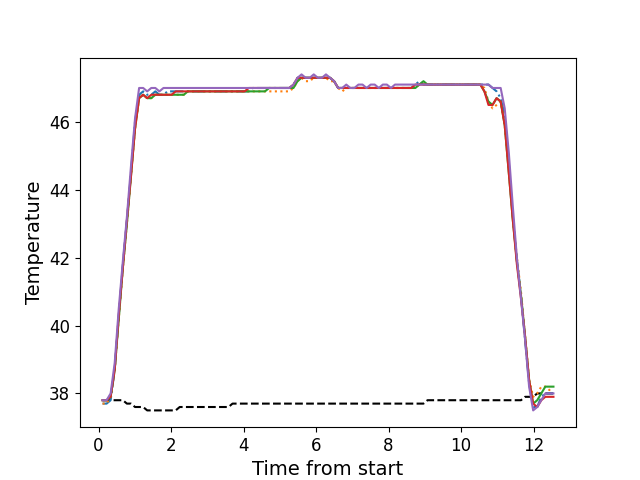

Values plotted in this chart, from the file beside it:
, times, neutral, z1, z2, z3, z4, z5
0, 0.1086, 37.8, 37.7, 37.7, 37.8, 37.8, 37.8
1, 0.2203, 37.8, 37.7, 37.7, 37.8, 37.8, 37.8
2, 0.3314, 37.8, 37.8, 37.9, 37.9, 37.9, 38.0
3, 0.444, 37.8, 38.7, 38.7, 38.7, 38.7, 38.9
4, 0.5561, 37.8, 40.3, 40.2, 40.2, 40.3, 40.5
5, 0.6687, 37.8, 41.8, 41.7, 41.7, 41.7, 41.9
6, 0.7803, 37.7, 43.1, 43.0, 43.0, 43.1, 43.2
7, 0.8929, 37.7, 44.5, 44.4, 44.4, 44.4, 44.7
8, 1.005, 37.6, 46.0, 45.8, 45.8, 45.8, 46.1
9, 1.117, 37.6, 46.8, 46.7, 46.7, 46.7, 47.0
10, 1.229, 37.6, 46.9, 46.8, 46.8, 46.8, 47.0
11, 1.34, 37.5, 46.8, 46.7, 46.7, 46.7, 46.9
12, 1.453, 37.5, 46.8, 46.7, 46.7, 46.8, 47.0
13, 1.565, 37.5, 46.9, 46.8, 46.8, 46.8, 47.0
14, 1.677, 37.5, 46.8, 46.8, 46.8, 46.8, 46.9
15, 1.789, 37.5, 46.8, 46.8, 46.8, 46.8, 47.0
16, 1.9, 37.5, 46.9, 46.8, 46.8, 46.8, 47.0
17, 2.013, 37.5, 46.9, 46.8, 46.8, 46.8, 47.0
18, 2.126, 37.5, 46.9, 46.8, 46.8, 46.9, 47.0
19, 2.237, 37.6, 46.9, 46.8, 46.8, 46.9, 47.0
20, 2.35, 37.6, 46.9, 46.8, 46.8, 46.9, 47.0
21, 2.461, 37.6, 46.9, 46.9, 46.9, 46.9, 47.0
22, 2.574, 37.6, 46.9, 46.9, 46.9, 46.9, 47.0
23, 2.685, 37.6, 46.9, 46.9, 46.9, 46.9, 47.0
24, 2.797, 37.6, 46.9, 46.9, 46.9, 46.9, 47.0
25, 2.91, 37.6, 46.9, 46.9, 46.9, 46.9, 47.0
26, 3.022, 37.6, 46.9, 46.9, 46.9, 46.9, 47.0
27, 3.134, 37.6, 46.9, 46.9, 46.9, 46.9, 47.0
28, 3.246, 37.6, 46.9, 46.9, 46.9, 46.9, 47.0
29, 3.358, 37.6, 46.9, 46.9, 46.9, 46.9, 47.0
30, 3.47, 37.6, 46.9, 46.9, 46.9, 46.9, 47.0
31, 3.583, 37.6, 46.9, 46.9, 46.9, 46.9, 47.0
32, 3.694, 37.7, 46.9, 46.9, 46.9, 46.9, 47.0
33, 3.806, 37.7, 46.9, 46.9, 46.9, 46.9, 47.0
34, 3.919, 37.7, 46.9, 46.9, 46.9, 46.9, 47.0
35, 4.03, 37.7, 46.9, 46.9, 46.9, 46.9, 47.0
36, 4.143, 37.7, 46.9, 46.9, 46.9, 47.0, 47.0
37, 4.254, 37.7, 47.0, 46.9, 46.9, 47.0, 47.0
38, 4.367, 37.7, 47.0, 46.9, 46.9, 47.0, 47.0
39, 4.479, 37.7, 47.0, 46.9, 46.9, 47.0, 47.0
40, 4.59, 37.7, 47.0, 46.9, 46.9, 47.0, 47.0
41, 4.702, 37.7, 47.0, 46.9, 47.0, 47.0, 47.0
42, 4.815, 37.7, 47.0, 46.9, 47.0, 47.0, 47.0
43, 4.927, 37.7, 47.0, 46.9, 47.0, 47.0, 47.0
44, 5.039, 37.7, 47.0, 46.9, 47.0, 47.0, 47.0
45, 5.151, 37.7, 47.0, 46.9, 47.0, 47.0, 47.0
46, 5.263, 37.7, 47.0, 46.9, 47.0, 47.0, 47.0
47, 5.375, 37.7, 47.1, 47.0, 47.0, 47.1, 47.1
48, 5.487, 37.7, 47.3, 47.2, 47.2, 47.3, 47.3
49, 5.598, 37.7, 47.3, 47.3, 47.3, 47.3, 47.4
50, 5.711, 37.7, 47.3, 47.2, 47.3, 47.3, 47.3
51, 5.823, 37.7, 47.3, 47.2, 47.3, 47.3, 47.3
52, 5.935, 37.7, 47.3, 47.3, 47.3, 47.3, 47.4
53, 6.047, 37.7, 47.3, 47.3, 47.3, 47.3, 47.3
54, 6.159, 37.7, 47.3, 47.3, 47.3, 47.3, 47.3
55, 6.272, 37.7, 47.3, 47.3, 47.3, 47.3, 47.4
56, 6.384, 37.7, 47.3, 47.2, 47.3, 47.3, 47.3
57, 6.496, 37.7, 47.2, 47.2, 47.2, 47.2, 47.2
58, 6.608, 37.7, 47.0, 47.0, 47.0, 47.0, 47.0
59, 6.72, 37.7, 47.0, 46.9, 47.0, 47.0, 47.0
... 52 more rows
